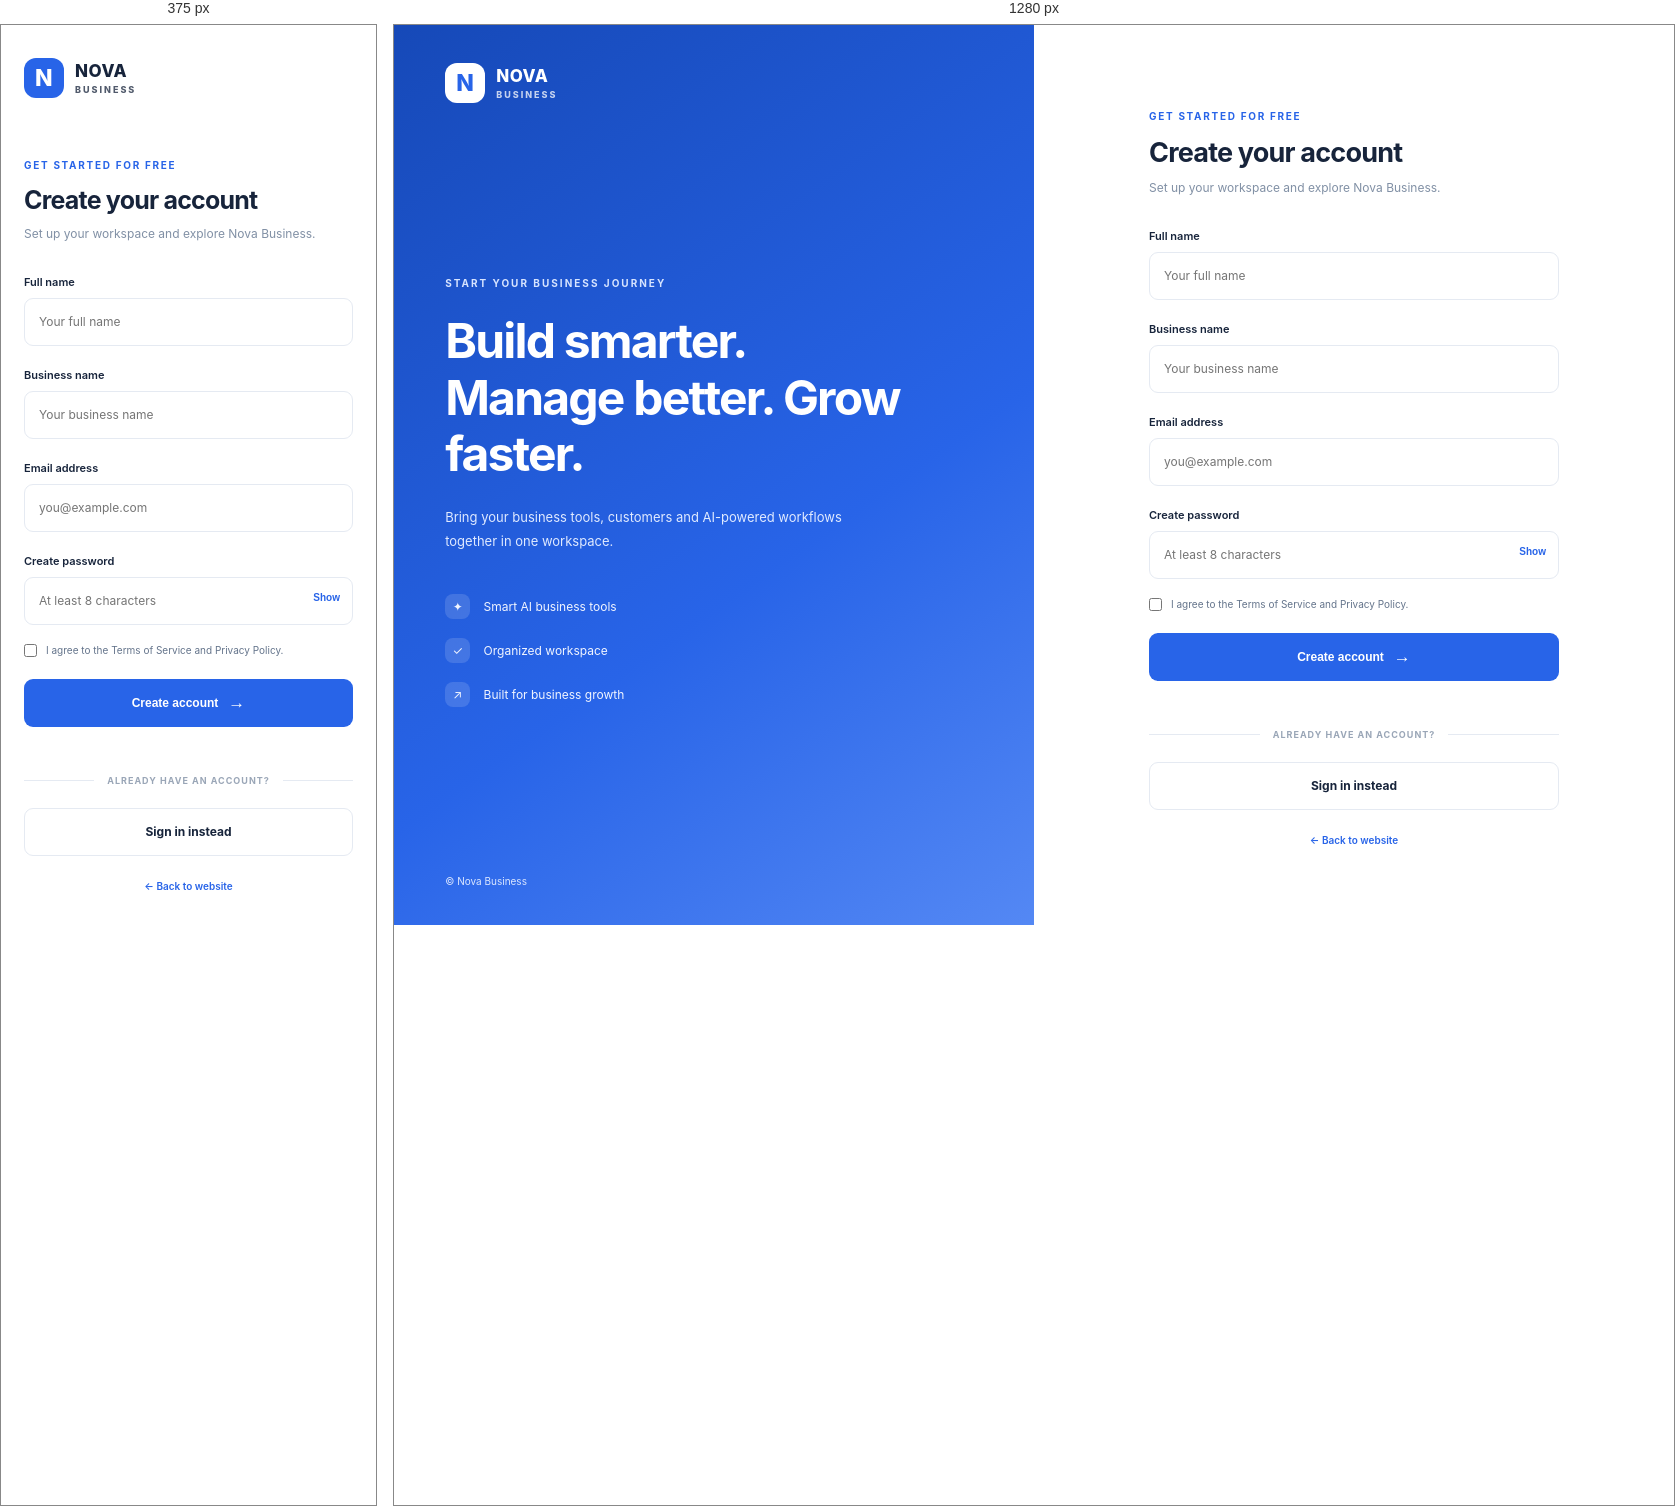
Rendered at 375 px and 1280 px, left to right.

<!-- file: index.html -->
<!DOCTYPE html>
<html lang="en">
<head>
  <meta charset="UTF-8">
  <meta name="viewport" content="width=device-width, initial-scale=1">
  <title>Create Account | Nova Business</title>
  <link rel="stylesheet" href="../auth.css">
</head>
<body>
<main class="auth-layout">
  <section class="auth-visual">
    <a class="brand" href="../../index.html">
      <span class="brand-icon">N</span>
      <span>NOVA <small>BUSINESS</small></span>
    </a>
    <div class="visual-content">
      <span class="visual-tag">START YOUR BUSINESS JOURNEY</span>
      <h1>Build smarter. Manage better. Grow faster.</h1>
      <p>Bring your business tools, customers and AI-powered workflows together in one workspace.</p>
      <div class="visual-features">
        <div><span>✦</span> Smart AI business tools</div>
        <div><span>✓</span> Organized workspace</div>
        <div><span>↗</span> Built for business growth</div>
      </div>
    </div>
    <div class="visual-footer">© <span class="year"></span> Nova Business</div>
  </section>

  <section class="auth-main">
    <div class="auth-box">
      <a class="mobile-brand brand" href="../../index.html">
        <span class="brand-icon">N</span>
        <span>NOVA <small>BUSINESS</small></span>
      </a>

      <div class="auth-heading">
        <span class="eyebrow">GET STARTED FOR FREE</span>
        <h2>Create your account</h2>
        <p>Set up your workspace and explore Nova Business.</p>
      </div>

      <form id="signupForm">
        <label for="name">Full name</label>
        <input type="text" id="name" placeholder="Your full name" autocomplete="name" required>

        <label for="business">Business name</label>
        <input type="text" id="business" placeholder="Your business name" required>

        <label for="email">Email address</label>
        <input type="email" id="email" placeholder="you@example.com" autocomplete="email" required>

        <label for="password">Create password</label>
        <div class="password-wrap">
          <input type="password" id="password" placeholder="At least 8 characters" minlength="8" autocomplete="new-password" required>
          <button type="button" id="togglePassword">Show</button>
        </div>

        <label class="remember">
          <input type="checkbox" id="terms" required>
          <span>I agree to the Terms of Service and Privacy Policy.</span>
        </label>

        <button class="submit-btn" type="submit">Create account <span>→</span></button>
        <p class="form-message" id="formMessage" role="status"></p>
      </form>

      <div class="auth-divider"><span>ALREADY HAVE AN ACCOUNT?</span></div>
      <a class="outline-btn" href="../login/">Sign in instead</a>
      <a class="back-home" href="../../index.html">← Back to website</a>
    </div>
  </section>
</main>
<script src="../auth.js"></script>
<script>
document.getElementById("signupForm").addEventListener("submit", function(event) {
  event.preventDefault();
  document.getElementById("formMessage").textContent =
    "Account creation is a preview. Secure signup will be connected later.";
});
</script>
</body>
</html>


/* @media block from auth.css */
@media(max-width:800px) {
  .auth-layout { grid-template-columns: 1fr; }
  .auth-visual { display: none; }
  .auth-main { min-height: 100vh; padding: 30px 23px; }
  .mobile-brand { display: flex; color: var(--dark); margin-bottom: 55px; }
  .mobile-brand .brand-icon { background: var(--blue); color: white; }
  .auth-heading h2 { font-size: 25px; }
}